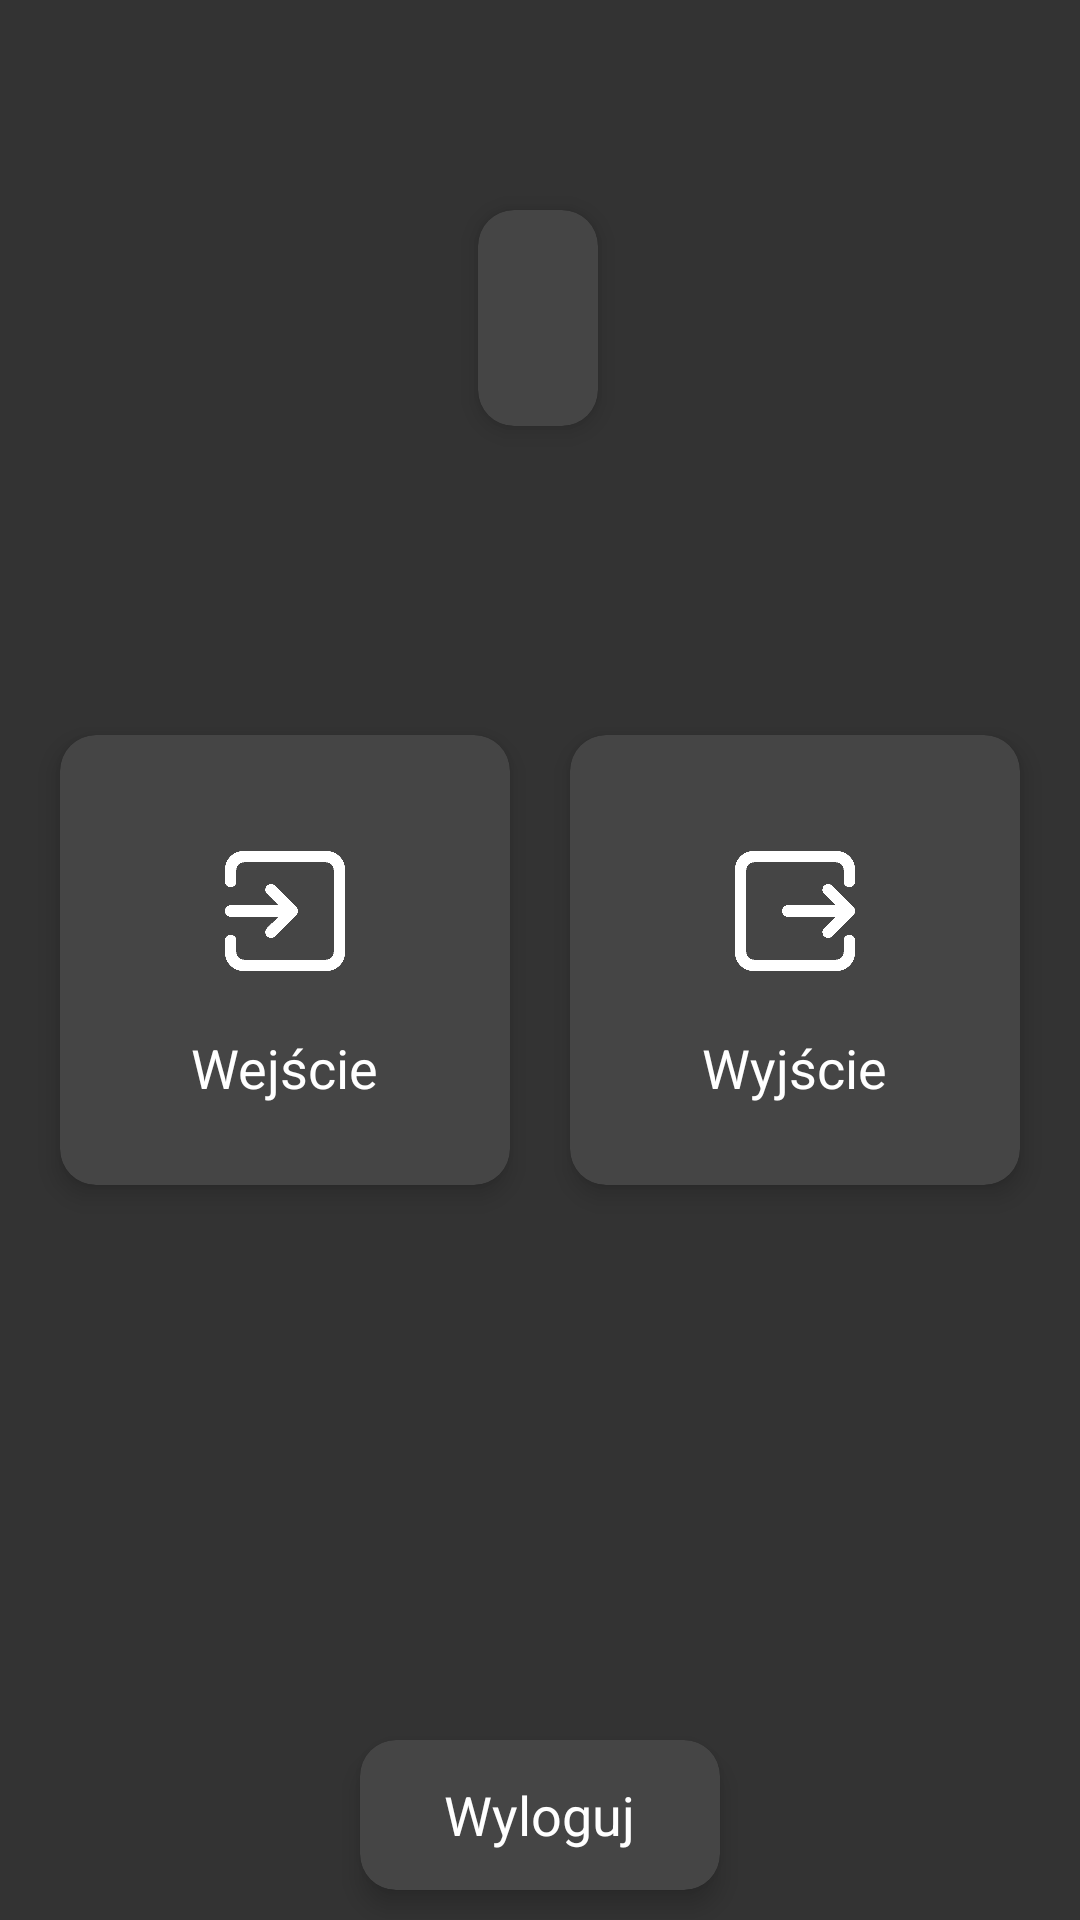

Write the Android layout XML for this screen, with the resource values it uses.
<!-- AndroidManifest.xml: application theme Theme.MobileApplication -->
<!-- res/layout/activity_main.xml -->
<?xml version="1.0" encoding="utf-8"?>
<androidx.constraintlayout.widget.ConstraintLayout xmlns:android="http://schemas.android.com/apk/res/android"
    xmlns:app="http://schemas.android.com/apk/res-auto"
    xmlns:tools="http://schemas.android.com/tools"
    android:layout_width="match_parent"
    android:layout_height="match_parent"
    android:background="#333333"
    tools:context=".MainActivity">


    <androidx.cardview.widget.CardView
        android:layout_width="wrap_content"
        android:layout_height="wrap_content"


        android:layout_marginTop="70dp"
        app:cardBackgroundColor="#454545"
        app:cardCornerRadius="12dp"
        app:cardElevation="5dp"
        app:layout_constraintEnd_toEndOf="parent"
        app:layout_constraintHorizontal_bias="0.498"
        app:layout_constraintStart_toStartOf="parent"
        app:layout_constraintTop_toTopOf="parent">

        <LinearLayout
            android:layout_width="match_parent"
            android:layout_height="match_parent"
            android:gravity="center"
            android:orientation="vertical">

            <TextView
                android:id="@+id/txtWelcome"
                android:layout_width="wrap_content"
                android:layout_height="32dp"

                android:layout_margin="20dp"
                android:layout_marginTop="136dp"
                android:textColor="@color/white"
                android:textSize="24sp"
                app:layout_constraintEnd_toEndOf="parent"
                app:layout_constraintHorizontal_bias="0.498"
                app:layout_constraintStart_toStartOf="parent"
                app:layout_constraintTop_toTopOf="parent" />
        </LinearLayout>
    </androidx.cardview.widget.CardView>

    <GridLayout
        android:layout_width="wrap_content"
        android:layout_height="wrap_content"
        android:layout_margin="5dp"
        android:alignmentMode="alignMargins"
        android:columnCount="2"
        android:columnOrderPreserved="false"
        android:foregroundGravity="center_horizontal"
        android:rowCount="2"
        app:layout_constraintBottom_toBottomOf="parent"
        app:layout_constraintEnd_toEndOf="parent"
        app:layout_constraintStart_toStartOf="parent"
        app:layout_constraintTop_toTopOf="parent">

        <androidx.cardview.widget.CardView
            android:id="@+id/btnWejdz"
            android:layout_width="150dp"
            android:layout_height="150dp"
            android:layout_margin="10dp"
            app:cardBackgroundColor="#454545"
            app:cardCornerRadius="12dp"
            app:cardElevation="5dp">


            <LinearLayout
                android:layout_width="match_parent"
                android:layout_height="match_parent"
                android:gravity="center"
                android:orientation="vertical">

                <ImageView
                    android:layout_width="40dp"
                    android:layout_height="40dp"
                    android:layout_marginTop="12dp"
                    android:src="@drawable/wejdz_icon" />

                <TextView
                    android:layout_width="wrap_content"
                    android:layout_height="wrap_content"
                    android:layout_marginTop="20dp"
                    android:text="Wejście"
                    android:textColor="@color/white"
                    android:textSize="18sp" />
            </LinearLayout>

        </androidx.cardview.widget.CardView>

        <androidx.cardview.widget.CardView
            android:id="@+id/btnWyjdz"
            android:layout_width="150dp"
            android:layout_height="150dp"
            android:layout_margin="10dp"
            app:cardBackgroundColor="#454545"
            app:cardCornerRadius="12dp"
            app:cardElevation="5dp">

            <LinearLayout
                android:layout_width="match_parent"
                android:layout_height="match_parent"
                android:gravity="center"
                android:orientation="vertical">

                <ImageView
                    android:layout_width="40dp"
                    android:layout_height="40dp"
                    android:layout_marginTop="12dp"
                    android:src="@drawable/wyjdz_icon" />

                <TextView
                    android:layout_width="wrap_content"
                    android:layout_height="wrap_content"
                    android:layout_marginTop="20dp"
                    android:text="Wyjście"
                    android:textColor="@color/white"
                    android:textSize="18sp" />
            </LinearLayout>

        </androidx.cardview.widget.CardView>

    </GridLayout>

    <androidx.cardview.widget.CardView
        android:id="@+id/btnWyloguj"
        android:layout_width="120dp"
        android:layout_height="50dp"
        android:layout_margin="10dp"
        app:cardBackgroundColor="#454545"
        app:cardCornerRadius="12dp"
        app:cardElevation="5dp"
        app:layout_constraintBottom_toBottomOf="parent"
        app:layout_constraintEnd_toEndOf="parent"
        app:layout_constraintStart_toStartOf="parent">

        <LinearLayout
            android:layout_width="match_parent"
            android:layout_height="match_parent"
            android:gravity="center"
            android:orientation="vertical">

            <TextView
                android:layout_width="wrap_content"
                android:layout_height="wrap_content"
                android:text="Wyloguj"
                android:textColor="@color/white"
                android:textSize="18sp" />
        </LinearLayout>
    </androidx.cardview.widget.CardView>
</androidx.constraintlayout.widget.ConstraintLayout>
<!-- resources referenced by this layout -->
<resources>
  <color name="white">#FFFFFFFF</color>
  <!-- drawable wejdz_icon: png bitmap (drawable-v24, 5868 bytes) -->
  <!-- drawable wyjdz_icon: png bitmap (drawable-v24, 5882 bytes) -->
  <style name="Theme.MobileApplication" parent="Theme.MaterialComponents.DayNight.NoActionBar">
          
          <item name="colorPrimary">@color/grey</item>
          <item name="colorPrimaryVariant">@color/dark_grey</item>
          <item name="colorOnPrimary">@color/white</item>
          
          <item name="colorSecondary">@color/light_grey</item>
          <item name="colorSecondaryVariant">@color/reddish_grey</item>
          <item name="colorOnSecondary">@color/black</item>
          
          <item name="android:statusBarColor" tools:targetApi="l">?attr/colorPrimaryVariant</item>
          
  
  
  
  
  
      </style>
  <color name="grey">#454545</color>
  <color name="dark_grey">#303030</color>
  <color name="light_grey">#6C6C6C</color>
  <color name="reddish_grey">#635B5B</color>
  <color name="black">#FF000000</color>
</resources>
